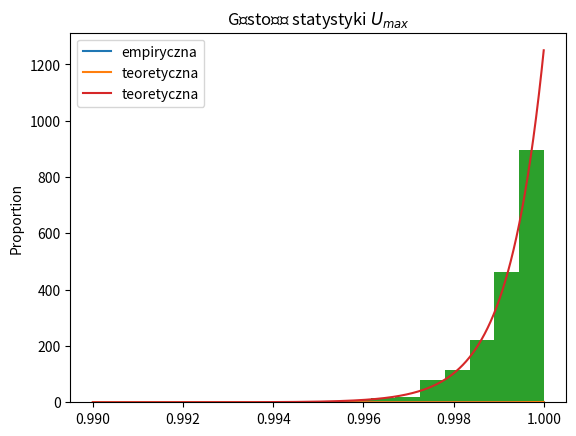

Generate this figure with matplotlib:
import numpy as np
import matplotlib.pyplot as plt
import seaborn as sns


# podpunkt a)
def rozklad_f(theta, n=1000):
    u = np.random.uniform(0, 1, n)
    return np.power(u, theta)


def theor_dist(theta, n=1000):
    x = np.linspace(0, 1, n)
    y = np.power(x, 1/theta)
    return x, y


def theor_density(theta, n=1000):
    x = np.linspace(0.01, 1, n)
    y = 1/theta * np.power(x, (1-theta)/theta)
    return x, y


def theta_estim1(x):
    return -1/len(x) * np.sum(np.log(x))


def arithmetical_mean(x):
    return np.sum(x)/len(x)


def theta_estim2(x):
    return 1/(arithmetical_mean(x)) - 1


def theor_max_dist(theta, n=1000):
    x = np.linspace(0.99, 1, n)
    y = np.power(np.power(x, 1/theta), n)
    return x, y


def theor_max_density(theta, n=1000):
    x = np.linspace(0.99, 1, n)
    y = n * np.power(np.power(x, 1/theta), n-1) * 1/theta * np.power(x, (1-theta)/theta)
    return x, y


def main():
    theta = 5
    n = 10000
    u = rozklad_f(theta, n)
    x1, y1 = theor_dist(theta, n)
    x2, y2 = theor_density(theta, n)

    # sns.ecdfplot(u, label="empiryczna")
    # plt.plot(x1, y1, label="teoretyczna")
    # plt.title("Wykresy reprezentujące dystrybuantę")
    # plt.legend()
    # plt.show()
    #
    # plt.hist(u, density=True, label="empiryczna")
    # plt.plot(x2, y2, color='orange', label="teoretyczna")
    # plt.title("Wykresy reprezentujące gęstość")
    # plt.legend()
    # plt.show()

    theta = 8
    m = 1000
    # t1 = np.zeros(m)
    # t2 = np.zeros(m)
    # for i in range(m):
    #     u = rozklad_f(theta, (i+1)*100)
    #     t1[i] = theta_estim1(u)
    #     t2[i] = theta_estim2(u)
    #
    # plt.plot([1+i for i in range(m)], t1, label='estymowane wartości, w zależności do długości próby')
    # plt.axhline(y=theta, color='r', linestyle='--', label=r'rzeczywista wartość $\theta$')
    # plt.title(r'Wartość parametru $\theta$ wyznaczona metodą największej wiarogodności')
    # plt.legend()
    # plt.show()
    #
    # plt.plot([1 + i for i in range(m)], t2, label='estymowane wartości, w zależności do długości próby')
    # plt.axhline(y=theta, color='r', linestyle='--', label=r'rzeczywista wartość $\theta$')
    # plt.title(r'Wartość parametru $\theta$ wyznaczona metodą momentów')
    # plt.legend()
    # plt.show()

    u_max = np.zeros(m)
    for i in range(m):
        u = rozklad_f(theta, n)
        u_max[i] = np.max(u)

    x, y = theor_max_dist(theta, n)
    a, b = theor_max_density(theta, n)

    sns.ecdfplot(u_max, label='empiryczna')
    plt.plot(x, y, label='teoretyczna')
    plt.title(r'Dystrybuanta statystyki $U_{max}$')
    plt.legend()
    plt.show()

    plt.hist(u_max, density=True)
    plt.plot(a, b, label='teoretyczna')
    plt.title(r'Gęstość statystyki $U_{max}$')
    plt.legend()
    plt.show()


if __name__ == "__main__":
    main()
